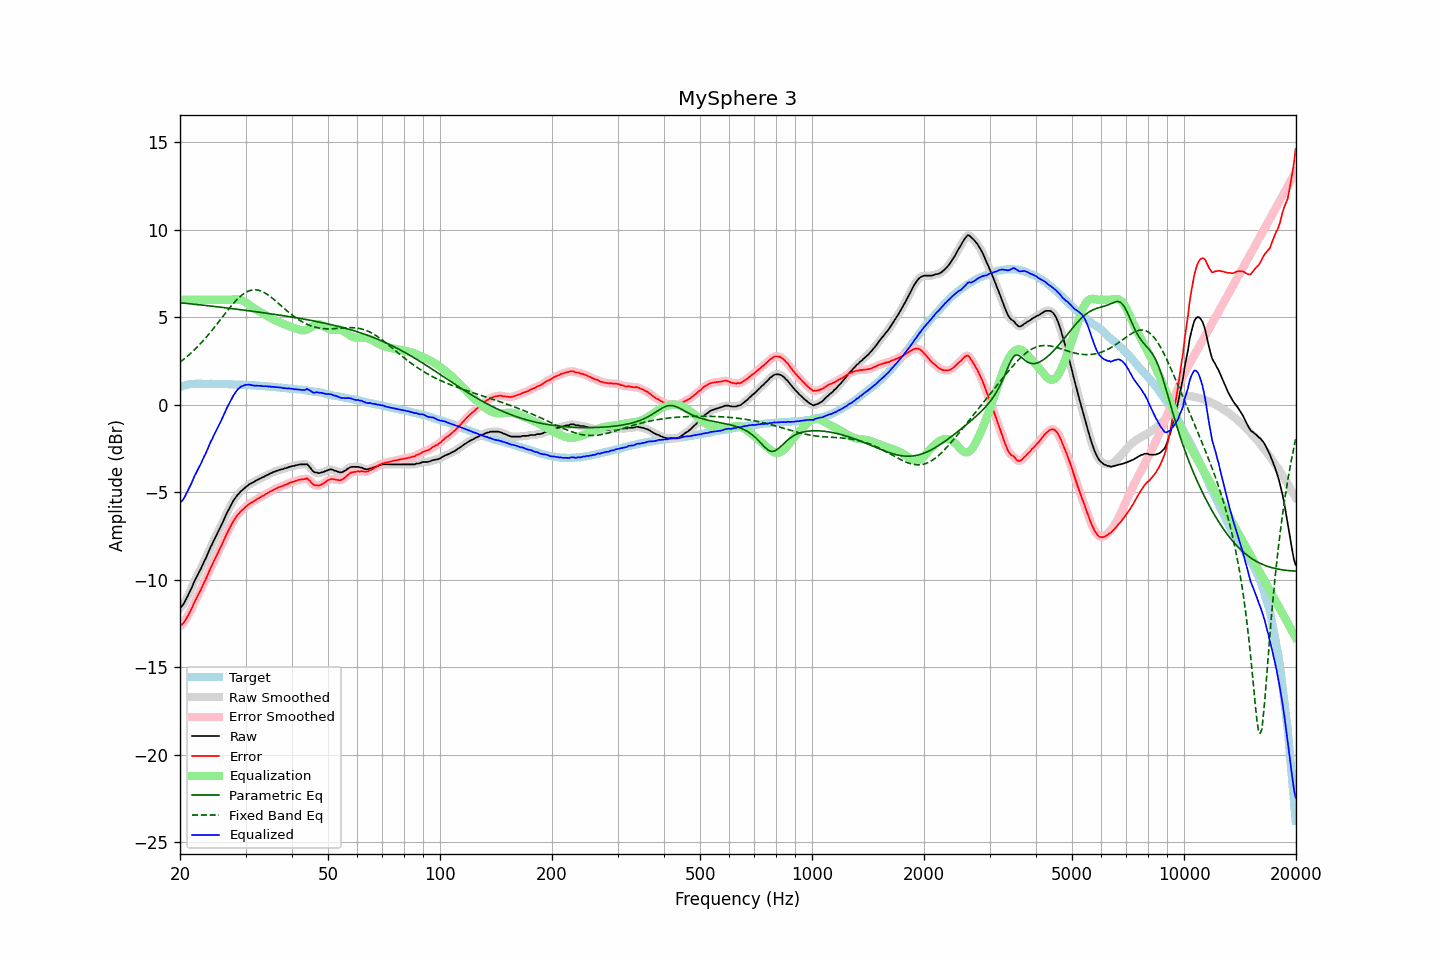

The file beside this chart, header and first rows:
frequency, raw, error, smoothed, error_smoothed, equalization, parametric_eq, fixed_band_eq, equalized_raw, equalized_smoothed, target
20.00, -11.61, -12.63, -11.62, -12.64, 6.00, 5.82, 2.43, -5.61, -5.62, 1.02
20.20, -11.52, -12.57, -11.52, -12.57, 6.00, 5.81, 2.50, -5.52, -5.52, 1.05
20.40, -11.41, -12.49, -11.40, -12.48, 6.00, 5.80, 2.57, -5.41, -5.40, 1.08
20.61, -11.25, -12.35, -11.25, -12.36, 6.00, 5.79, 2.64, -5.25, -5.25, 1.10
20.81, -11.08, -12.21, -11.08, -12.21, 6.00, 5.78, 2.72, -5.08, -5.08, 1.13
21.02, -10.89, -12.05, -10.89, -12.05, 6.00, 5.78, 2.80, -4.89, -4.89, 1.16
21.23, -10.69, -11.86, -10.70, -11.87, 6.00, 5.77, 2.88, -4.69, -4.70, 1.17
21.44, -10.52, -11.70, -10.50, -11.68, 6.00, 5.76, 2.96, -4.52, -4.50, 1.18
21.66, -10.30, -11.49, -10.30, -11.49, 6.00, 5.75, 3.05, -4.30, -4.30, 1.19
21.87, -10.08, -11.27, -10.10, -11.29, 6.00, 5.74, 3.14, -4.08, -4.10, 1.19
22.09, -9.91, -11.11, -9.90, -11.10, 6.00, 5.73, 3.22, -3.91, -3.90, 1.20
22.31, -9.72, -10.92, -9.72, -10.92, 6.00, 5.72, 3.32, -3.72, -3.72, 1.20
22.54, -9.54, -10.74, -9.55, -10.74, 6.00, 5.71, 3.41, -3.54, -3.55, 1.20
22.76, -9.37, -10.57, -9.35, -10.55, 6.00, 5.70, 3.51, -3.37, -3.35, 1.20
22.99, -9.16, -10.35, -9.17, -10.36, 6.00, 5.69, 3.61, -3.16, -3.17, 1.19
23.22, -8.96, -10.15, -8.98, -10.16, 6.00, 5.68, 3.71, -2.96, -2.98, 1.19
23.45, -8.79, -9.98, -8.77, -9.96, 6.00, 5.67, 3.82, -2.79, -2.77, 1.19
23.69, -8.57, -9.76, -8.57, -9.75, 6.00, 5.66, 3.92, -2.57, -2.57, 1.19
23.92, -8.35, -9.53, -8.36, -9.55, 6.00, 5.65, 4.03, -2.35, -2.36, 1.19
24.16, -8.14, -9.33, -8.15, -9.34, 6.00, 5.63, 4.14, -2.14, -2.15, 1.20
24.40, -7.97, -9.16, -7.95, -9.15, 6.00, 5.62, 4.26, -1.97, -1.95, 1.19
24.65, -7.76, -8.95, -7.77, -8.95, 6.00, 5.61, 4.37, -1.76, -1.77, 1.18
24.89, -7.58, -8.76, -7.58, -8.76, 6.00, 5.60, 4.49, -1.58, -1.58, 1.18
25.14, -7.39, -8.57, -7.39, -8.57, 6.00, 5.59, 4.60, -1.39, -1.39, 1.18
25.39, -7.21, -8.39, -7.21, -8.39, 6.00, 5.58, 4.72, -1.21, -1.21, 1.18
25.65, -7.02, -8.20, -7.02, -8.20, 6.00, 5.57, 4.84, -1.02, -1.02, 1.18
25.91, -6.83, -8.01, -6.83, -8.01, 6.00, 5.56, 4.96, -0.83, -0.83, 1.17
26.16, -6.63, -7.80, -6.63, -7.80, 6.00, 5.55, 5.08, -0.63, -0.63, 1.17
26.43, -6.43, -7.60, -6.43, -7.60, 6.00, 5.54, 5.20, -0.43, -0.43, 1.17
26.69, -6.22, -7.39, -6.23, -7.40, 6.00, 5.53, 5.31, -0.22, -0.23, 1.17
26.96, -6.04, -7.21, -6.04, -7.21, 6.00, 5.51, 5.43, -0.04, -0.04, 1.17
27.23, -5.85, -7.02, -5.85, -7.02, 6.00, 5.50, 5.54, 0.15, 0.15, 1.17
27.50, -5.68, -6.85, -5.68, -6.85, 6.00, 5.49, 5.65, 0.32, 0.32, 1.17
27.77, -5.52, -6.68, -5.52, -6.68, 6.01, 5.48, 5.76, 0.49, 0.48, 1.16
28.05, -5.38, -6.54, -5.38, -6.53, 6.01, 5.47, 5.86, 0.63, 0.64, 1.16
28.33, -5.25, -6.40, -5.25, -6.40, 6.02, 5.46, 5.96, 0.77, 0.76, 1.15
28.62, -5.13, -6.28, -5.14, -6.28, 6.01, 5.45, 6.06, 0.88, 0.88, 1.14
28.90, -5.04, -6.18, -5.03, -6.17, 6.00, 5.43, 6.14, 0.96, 0.96, 1.14
29.19, -4.93, -6.06, -4.94, -6.08, 5.97, 5.42, 6.22, 1.04, 1.03, 1.13
29.48, -4.86, -6.00, -4.86, -5.99, 5.93, 5.41, 6.29, 1.07, 1.08, 1.14
29.78, -4.78, -5.91, -4.78, -5.91, 5.89, 5.40, 6.36, 1.11, 1.11, 1.13
30.08, -4.69, -5.82, -4.70, -5.83, 5.83, 5.39, 6.41, 1.14, 1.13, 1.13
30.38, -4.63, -5.75, -4.62, -5.74, 5.77, 5.37, 6.46, 1.14, 1.15, 1.12
30.68, -4.55, -5.67, -4.56, -5.67, 5.70, 5.36, 6.50, 1.15, 1.14, 1.12
30.99, -4.50, -5.61, -4.51, -5.62, 5.63, 5.35, 6.53, 1.13, 1.13, 1.11
31.30, -4.46, -5.57, -4.45, -5.56, 5.56, 5.34, 6.55, 1.10, 1.11, 1.11
31.61, -4.41, -5.52, -4.41, -5.51, 5.50, 5.32, 6.56, 1.09, 1.09, 1.10
31.93, -4.35, -5.44, -4.36, -5.45, 5.44, 5.31, 6.56, 1.09, 1.09, 1.09
32.24, -4.30, -5.38, -4.30, -5.39, 5.39, 5.30, 6.55, 1.09, 1.09, 1.08
32.57, -4.26, -5.34, -4.25, -5.33, 5.34, 5.29, 6.53, 1.08, 1.08, 1.08
32.89, -4.21, -5.29, -4.21, -5.29, 5.29, 5.27, 6.50, 1.08, 1.07, 1.08
33.22, -4.16, -5.23, -4.17, -5.24, 5.23, 5.26, 6.47, 1.07, 1.07, 1.07
33.55, -4.13, -5.20, -4.12, -5.18, 5.18, 5.25, 6.42, 1.05, 1.06, 1.07
33.89, -4.07, -5.12, -4.07, -5.13, 5.13, 5.24, 6.37, 1.06, 1.05, 1.05
34.23, -4.02, -5.07, -4.03, -5.08, 5.07, 5.22, 6.32, 1.05, 1.05, 1.05
34.57, -3.99, -5.03, -3.98, -5.02, 5.02, 5.21, 6.25, 1.03, 1.04, 1.04
34.92, -3.93, -4.96, -3.94, -4.97, 4.97, 5.20, 6.19, 1.04, 1.03, 1.03
35.27, -3.90, -4.93, -3.90, -4.92, 4.92, 5.18, 6.12, 1.02, 1.02, 1.03
35.62, -3.85, -4.87, -3.85, -4.87, 4.87, 5.17, 6.04, 1.02, 1.02, 1.01
35.97, -3.82, -4.82, -3.82, -4.83, 4.83, 5.16, 5.97, 1.01, 1.01, 1.00
... 635 more rows
